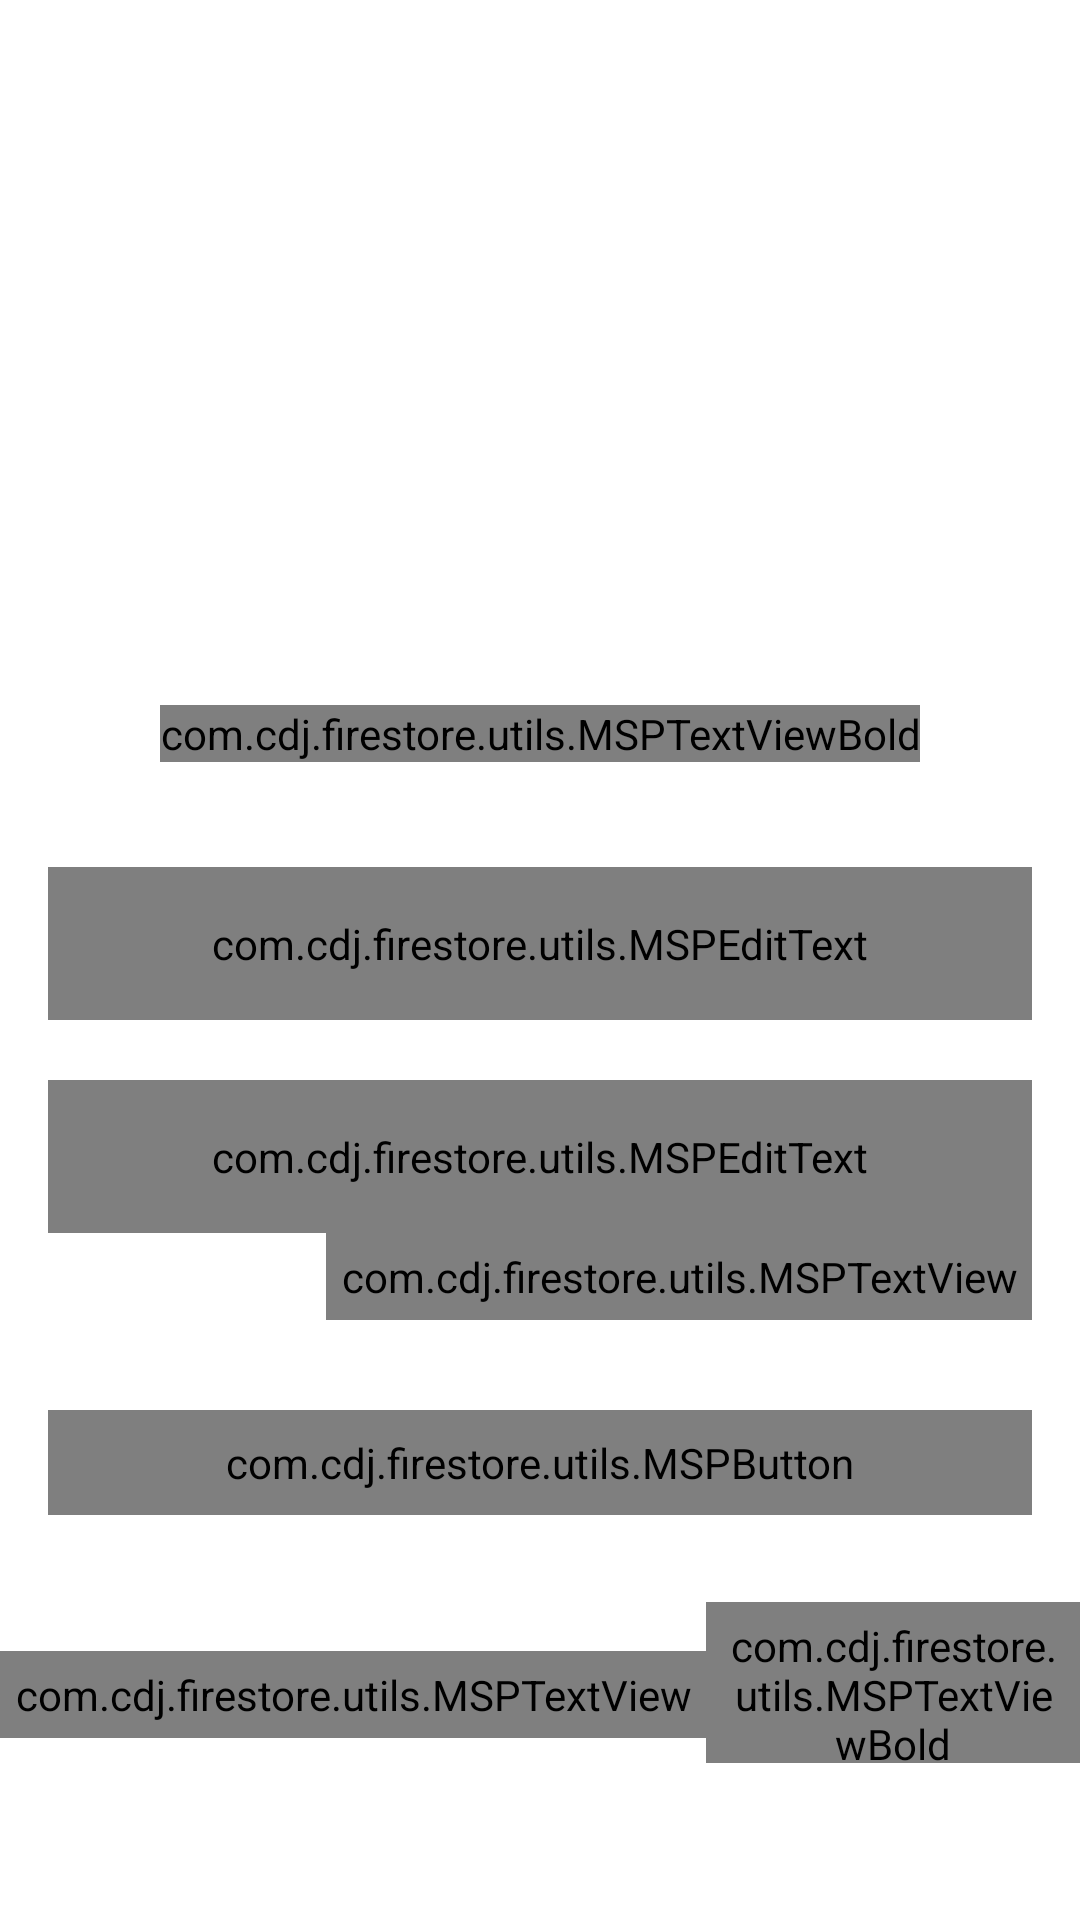

Produce the Android XML layout that renders to this screen, including the resource entries it uses.
<!-- AndroidManifest.xml: activity theme Theme.Firestore.NoActionBar -->
<!-- res/layout/activity_login.xml -->
<?xml version="1.0" encoding="utf-8"?>
<androidx.constraintlayout.widget.ConstraintLayout xmlns:android="http://schemas.android.com/apk/res/android"
    xmlns:app="http://schemas.android.com/apk/res-auto"
    xmlns:tools="http://schemas.android.com/tools"
    android:layout_width="match_parent"
    android:layout_height="match_parent"
    tools:context=".ui.activities.LoginActivity">

    <FrameLayout
        android:id="@+id/fl_header_image"
        android:layout_width="wrap_content"
        android:layout_height="@dimen/auth_header_image_height"
        app:layout_constraintEnd_toEndOf="parent"
        app:layout_constraintStart_toStartOf="parent"
        app:layout_constraintTop_toTopOf="parent">

        <ImageView
            android:layout_width="match_parent"
            android:layout_height="match_parent"
            android:contentDescription="@string/content_description"
            android:scaleType="fitXY"
            android:src="@drawable/auth_screens_background" />

        <ImageView
            android:layout_width="@dimen/auth_logo_width_size"
            android:layout_height="@dimen/auth_logo_height_size"
            android:layout_gravity="center"
            android:contentDescription="@string/app_name"
            android:scaleType="fitCenter"
            android:src="@drawable/tutorials_eu_logo"
            app:tint="@color/white" />
    </FrameLayout>


    <com.cdj.firestore.utils.MSPTextViewBold
        android:id="@+id/tv_title"
        android:layout_width="wrap_content"
        android:layout_height="wrap_content"
        android:layout_marginTop="35dp"
        android:text="@string/title_login"
        android:textColor="@color/colorPrimaryText"
        android:textSize="@dimen/title_textSize"
        app:layout_constraintEnd_toEndOf="parent"
        app:layout_constraintStart_toStartOf="parent"
        app:layout_constraintTop_toBottomOf="@+id/fl_header_image" />

    <com.google.android.material.textfield.TextInputLayout
        android:id="@+id/til_email"
        style="@style/Widget.MaterialComponents.TextInputLayout.OutlinedBox"
        android:layout_width="match_parent"
        android:layout_height="wrap_content"
        android:layout_marginStart="16dp"
        android:layout_marginTop="35dp"
        android:layout_marginEnd="16dp"
        android:hint="@string/et_hint_email_id"
        android:textColorHint="@color/colorSecondaryText"
        app:layout_constraintEnd_toEndOf="parent"
        app:layout_constraintStart_toStartOf="parent"
        app:layout_constraintTop_toBottomOf="@id/tv_title">

        <com.cdj.firestore.utils.MSPEditText
            android:id="@+id/et_email"
            android:layout_width="match_parent"
            android:layout_height="wrap_content"
            android:inputType="text"
            android:padding="@dimen/et_padding"
            android:textColor="@color/colorPrimaryText"
            android:textSize="@dimen/et_textSize"
            tools:text="abc@gmail.com" />
    </com.google.android.material.textfield.TextInputLayout>

    <com.google.android.material.textfield.TextInputLayout
        android:id="@+id/til_password"
        style="@style/Widget.MaterialComponents.TextInputLayout.OutlinedBox"
        android:layout_width="match_parent"
        android:layout_height="wrap_content"
        android:layout_marginStart="16dp"
        android:layout_marginTop="20dp"
        android:layout_marginEnd="16dp"
        android:hint="@string/et_hint_password"
        android:textColorHint="@color/colorSecondaryText"
        app:layout_constraintEnd_toEndOf="parent"
        app:layout_constraintStart_toStartOf="parent"
        app:layout_constraintTop_toBottomOf="@id/til_email">

        <com.cdj.firestore.utils.MSPEditText
            android:id="@+id/et_password"
            android:layout_width="match_parent"
            android:layout_height="wrap_content"
            android:inputType="textPassword"
            android:padding="@dimen/et_padding"
            android:textColor="@color/colorPrimaryText"
            android:textSize="@dimen/et_textSize"
            tools:text="123456" />
    </com.google.android.material.textfield.TextInputLayout>

    <com.cdj.firestore.utils.MSPTextView
        android:id="@+id/tv_forgot_password"
        android:layout_width="wrap_content"
        android:layout_height="wrap_content"
        android:layout_marginEnd="16dp"
        android:foreground="?attr/selectableItemBackground"
        android:padding="@dimen/clickable_text_view_padding"
        android:text="@string/lbl_forgot_password"
        android:textColor="@color/colorSecondaryText"
        android:textSize="@dimen/forgot_password_textSize"
        app:layout_constraintEnd_toEndOf="parent"
        app:layout_constraintTop_toBottomOf="@id/til_password" />

    <com.cdj.firestore.utils.MSPButton
        android:id="@+id/btn_login"
        android:layout_width="match_parent"
        android:layout_height="wrap_content"
        android:layout_gravity="center"
        android:layout_marginStart="16dp"
        android:layout_marginTop="30dp"
        android:layout_marginEnd="16dp"
        android:background="@drawable/button_background"
        android:foreground="?attr/selectableItemBackground"
        android:gravity="center"
        android:paddingTop="@dimen/btn_padding"
        android:paddingBottom="@dimen/btn_padding"
        android:text="@string/btn_lbl_login"
        android:textColor="@android:color/white"
        android:textSize="@dimen/btn_textSize"
        app:layout_constraintEnd_toEndOf="parent"
        app:layout_constraintStart_toStartOf="parent"
        app:layout_constraintTop_toBottomOf="@id/tv_forgot_password" />

    <LinearLayout
        android:layout_width="wrap_content"
        android:layout_height="wrap_content"
        android:layout_marginTop="5dp"
        android:gravity="center_vertical"
        android:orientation="horizontal"
        app:layout_constraintEnd_toEndOf="parent"
        app:layout_constraintStart_toStartOf="parent"
        app:layout_constraintTop_toBottomOf="@id/btn_login">

        <com.cdj.firestore.utils.MSPTextView
            android:id="@+id/tv_don_t_have_an_account"
            android:layout_width="wrap_content"
            android:layout_height="wrap_content"
            android:layout_marginTop="16dp"
            android:padding="@dimen/clickable_text_view_padding"
            android:text="@string/don_t_have_an_account"
            android:textColor="@color/colorSecondaryText"
            android:textSize="@dimen/lbl_text_view_textSize" />

        <com.cdj.firestore.utils.MSPTextViewBold
            android:id="@+id/tv_register"
            android:layout_width="wrap_content"
            android:layout_height="wrap_content"
            android:layout_marginTop="16dp"
            android:foreground="?attr/selectableItemBackground"
            android:padding="@dimen/clickable_text_view_padding"
            android:text="@string/register"
            android:textColor="@color/colorSecondaryText"
            android:textSize="@dimen/lbl_text_view_textSize" />
    </LinearLayout>
</androidx.constraintlayout.widget.ConstraintLayout>
<!-- resources referenced by this layout -->
<resources>
  <color name="colorPrimaryText">#222934</color>
  <color name="colorSecondaryText">#989898</color>
  <color name="white">#FFFFFFFF</color>
  <dimen name="auth_header_image_height">200dp</dimen>
  <dimen name="auth_logo_height_size">100dp</dimen>
  <dimen name="auth_logo_width_size">220dp</dimen>
  <dimen name="btn_padding">8dp</dimen>
  <dimen name="btn_textSize">18sp</dimen>
  <dimen name="clickable_text_view_padding">5dp</dimen>
  <dimen name="et_padding">16dp</dimen>
  <dimen name="et_textSize">16sp</dimen>
  <dimen name="forgot_password_textSize">14sp</dimen>
  <dimen name="lbl_text_view_textSize">16sp</dimen>
  <dimen name="title_textSize">18sp</dimen>
  <!-- drawable button_background (drawable) -->
  <?xml version="1.0" encoding="utf-8"?>
  <shape android:shape="rectangle"
      xmlns:android="http://schemas.android.com/apk/res/android">
  
      <gradient android:angle="360"
          android:endColor="@color/colorThemeOrange"
          android:startColor="@color/colorThemePink"
          android:type="linear"/>
  
      <corners android:radius="@dimen/button_background_radius"/>
  </shape>
  <string name="app_name">Firestore</string>
  <string name="btn_lbl_login">Login</string>
  <string name="content_description">image</string>
  <string name="don_t_have_an_account">Don\'t have an account?</string>
  <string name="et_hint_email_id">Email ID</string>
  <string name="et_hint_password">Password</string>
  <string name="lbl_forgot_password">Forgot Password?</string>
  <string name="register"><u>Register</u></string>
  <string name="title_login">LOGIN</string>
  <style name="Theme.Firestore.NoActionBar">
          <item name="windowActionBar">false</item>
          <item name="windowNoTitle">true</item>
      </style>
  <color name="colorThemeOrange">#F4442d</color>
  <color name="colorThemePink">#ED2173</color>
  <dimen name="button_background_radius">10dp</dimen>
</resources>
